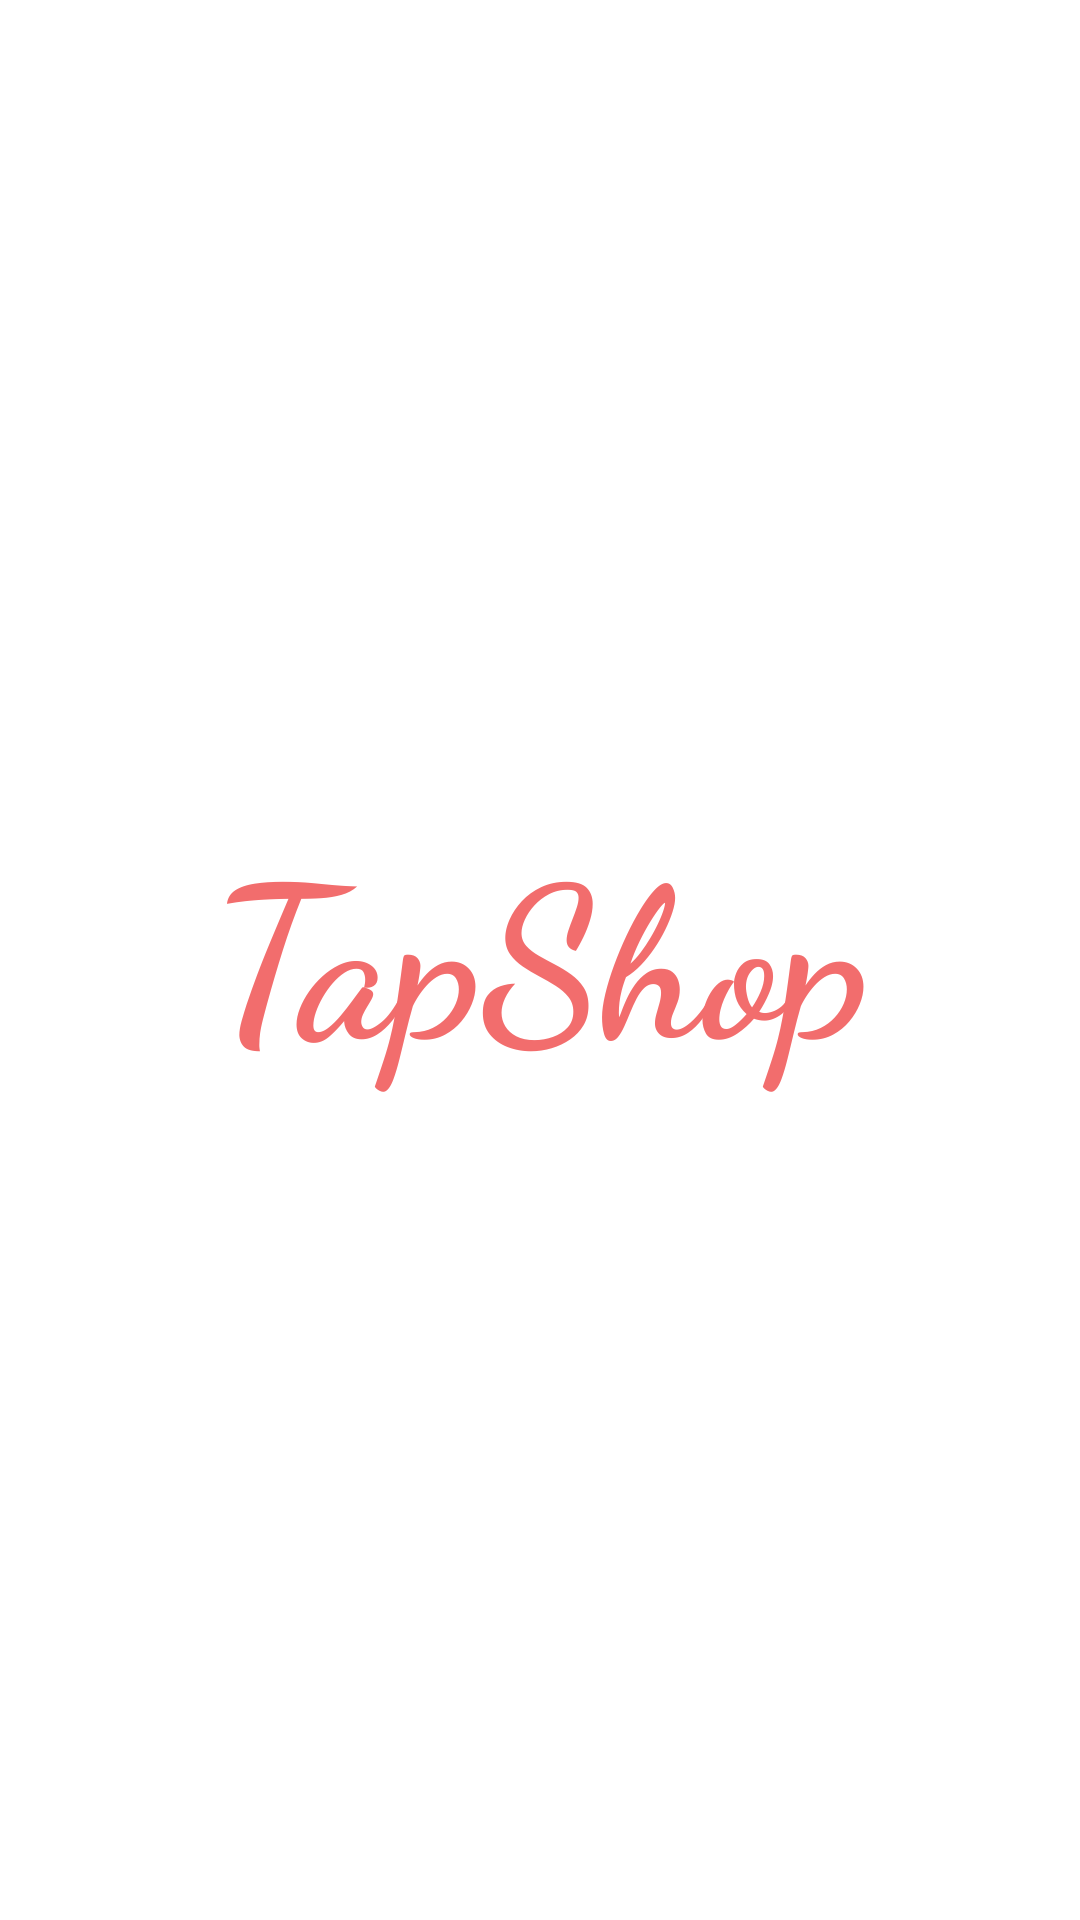

Layout XML and referenced resources for this Android screen:
<!-- AndroidManifest.xml: application theme AppTheme -->
<!-- res/layout/activity_main.xml -->
<?xml version="1.0" encoding="utf-8"?>

<android.support.constraint.ConstraintLayout
        xmlns:android="http://schemas.android.com/apk/res/android"
        xmlns:tools="http://schemas.android.com/tools"
        xmlns:app="http://schemas.android.com/apk/res-auto"
        android:layout_width="match_parent"
        android:layout_height="match_parent"
        tools:context=".MainActivity">
    <TextView
            android:text="@string/tapshop_title"
            android:layout_width="wrap_content"
            android:layout_height="wrap_content"
            android:id="@+id/tapshop_text" tools:text="TapShop"
            android:layout_marginEnd="8dp"
            app:layout_constraintEnd_toEndOf="parent" android:layout_marginStart="8dp"
            app:layout_constraintStart_toStartOf="parent" app:layout_constraintTop_toTopOf="parent"
            android:layout_marginBottom="8dp" app:layout_constraintBottom_toBottomOf="parent" android:textSize="70sp"
            android:textColor="#F26D6D" android:textStyle="bold" android:fontFamily="cursive"
            android:textAllCaps="false"/>
</android.support.constraint.ConstraintLayout>
<!-- resources referenced by this layout -->
<resources>
  <string name="tapshop_title">TapShop</string>
  <style name="AppTheme" parent="Theme.MaterialComponents.DayNight.NoActionBar">
          <item name="colorPrimary">@color/primary</item>
          <item name="colorPrimaryDark">@color/primary_dark</item>
          <item name="colorAccent">@color/accent</item>
      </style>
  <color name="primary">#A7E2AC</color>
  <color name="primary_dark">#3C955C</color>
  <color name="accent">#FF4081</color>
</resources>
